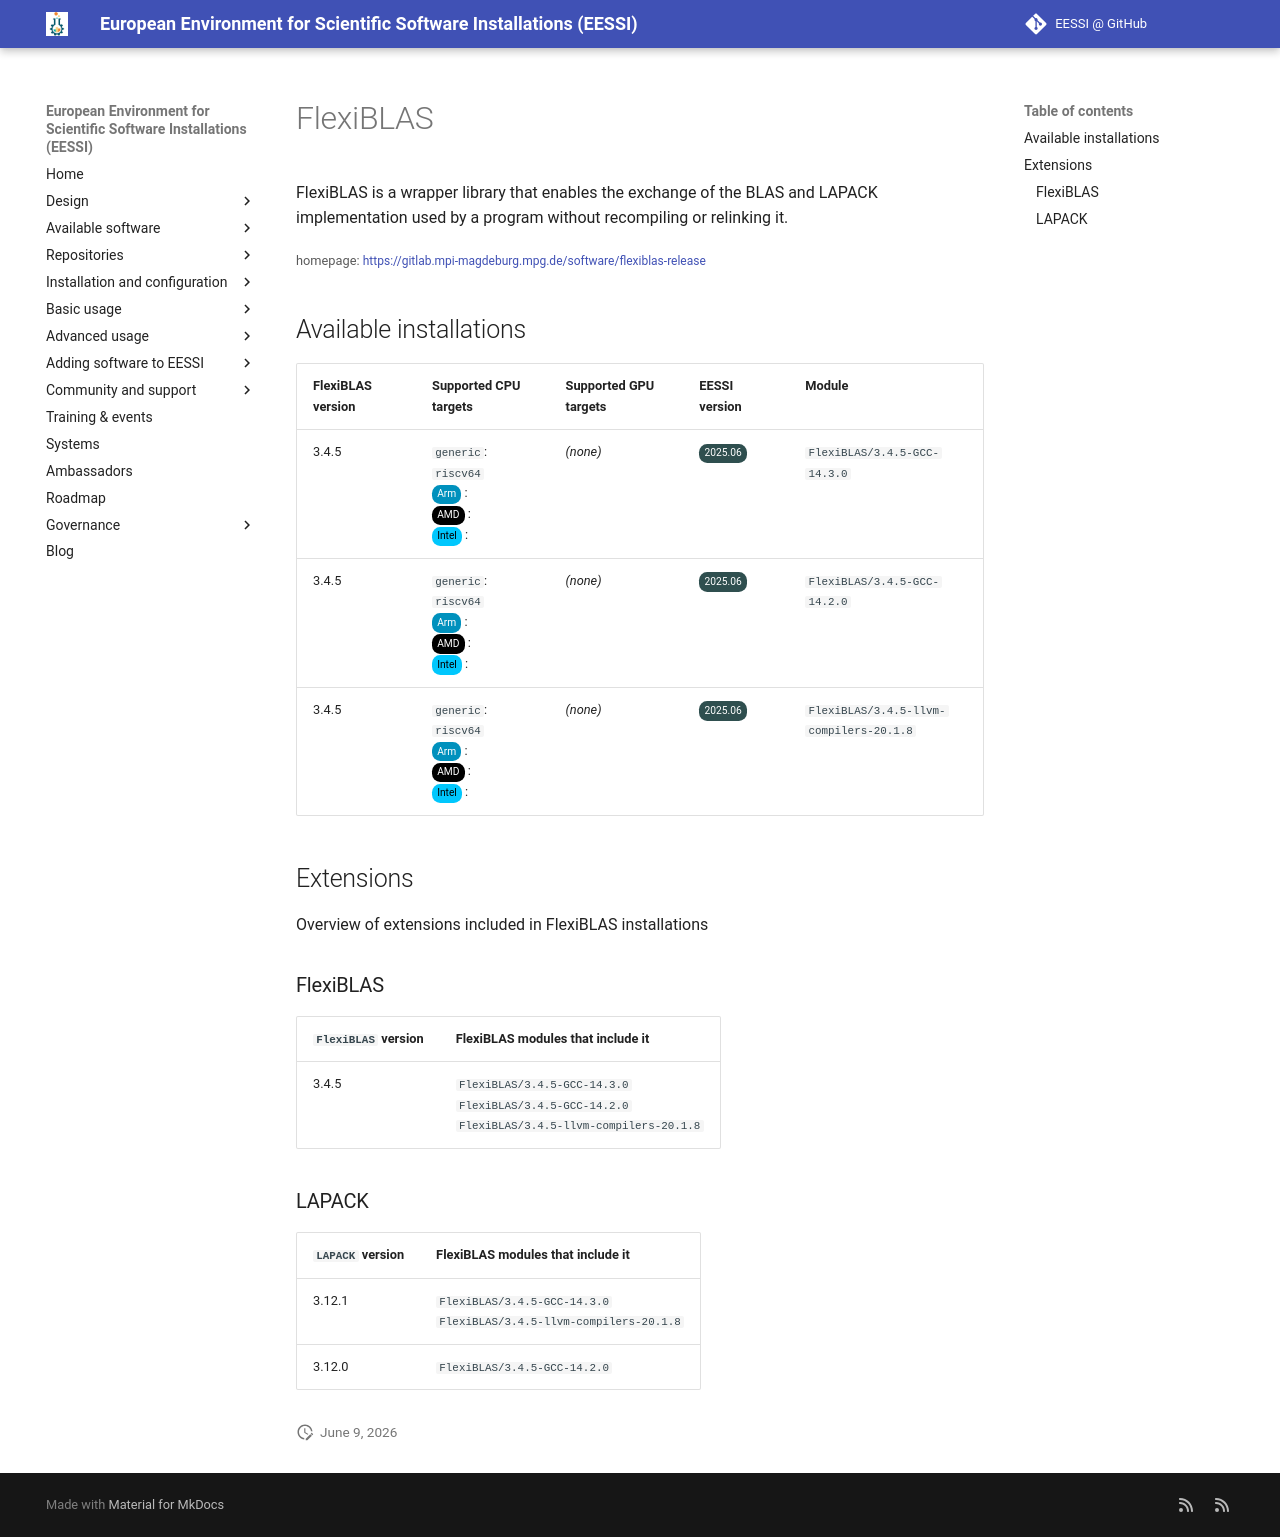

repository: EESSI/docs · page: available_software_riscv/detail/FlexiBLAS/index.html · generator: mkdocs

---
json_ld:
  '@context': https://schema.org
  '@type': SoftwareApplication
  applicationCategory: DeveloperApplication
  description: 'FlexiBLAS is a wrapper library that enables the exchange of the BLAS
    and LAPACK implementation

    used by a program without recompiling or relinking it.'
  license: Not confirmed
  name: FlexiBLAS
  offers:
    '@type': Offer
    price: 0
  operatingSystem: LINUX
  review:
    '@type': Review
    author:
      '@type': Organization
      name: EESSI
    reviewBody: Application has been successfully made available on all architectures
      supported by EESSI
    reviewRating:
      '@type': Rating
      ratingValue: 5
  softwareRequirements: See https://www.eessi.io/docs/ for how to make EESSI available
    on your system
  softwareVersion: '[''3.4.5'']'
  url: https://gitlab.mpi-magdeburg.mpg.de/software/flexiblas-release
---
# FlexiBLAS


FlexiBLAS is a wrapper library that enables the exchange of the BLAS and LAPACK implementation
used by a program without recompiling or relinking it.

<small>homepage: </small><span class="software-link">[https://gitlab.mpi-magdeburg.mpg.de/software/flexiblas-release](https://gitlab.mpi-magdeburg.mpg.de/software/flexiblas-release)</span>

## Available installations


|FlexiBLAS version|Supported CPU targets|Supported GPU targets|EESSI version|Module|
| --- | --- | --- | --- | --- |
|3.4.5|`generic`: `riscv64`<br/><span class="software-cpu-arm">Arm</span>: <br/><span class="software-cpu-amd">AMD</span>: <br/><span class="software-cpu-intel">Intel</span>: <br/>|*(none)*|<span class="software-eessi-version-202506">2025.06</span>|`FlexiBLAS/3.4.5-GCC-14.3.0`|
|3.4.5|`generic`: `riscv64`<br/><span class="software-cpu-arm">Arm</span>: <br/><span class="software-cpu-amd">AMD</span>: <br/><span class="software-cpu-intel">Intel</span>: <br/>|*(none)*|<span class="software-eessi-version-202506">2025.06</span>|`FlexiBLAS/3.4.5-GCC-14.2.0`|
|3.4.5|`generic`: `riscv64`<br/><span class="software-cpu-arm">Arm</span>: <br/><span class="software-cpu-amd">AMD</span>: <br/><span class="software-cpu-intel">Intel</span>: <br/>|*(none)*|<span class="software-eessi-version-202506">2025.06</span>|`FlexiBLAS/3.4.5-llvm-compilers-20.1.8`|

## Extensions

Overview of extensions included in FlexiBLAS installations


### FlexiBLAS


|`FlexiBLAS` version|FlexiBLAS modules that include it|
| --- | --- |
|3.4.5|`FlexiBLAS/3.4.5-GCC-14.3.0`<br/>`FlexiBLAS/3.4.5-GCC-14.2.0`<br/>`FlexiBLAS/3.4.5-llvm-compilers-20.1.8`|

### LAPACK


|`LAPACK` version|FlexiBLAS modules that include it|
| --- | --- |
|3.12.1|`FlexiBLAS/3.4.5-GCC-14.3.0`<br/>`FlexiBLAS/3.4.5-llvm-compilers-20.1.8`|
|3.12.0|`FlexiBLAS/3.4.5-GCC-14.2.0`|
